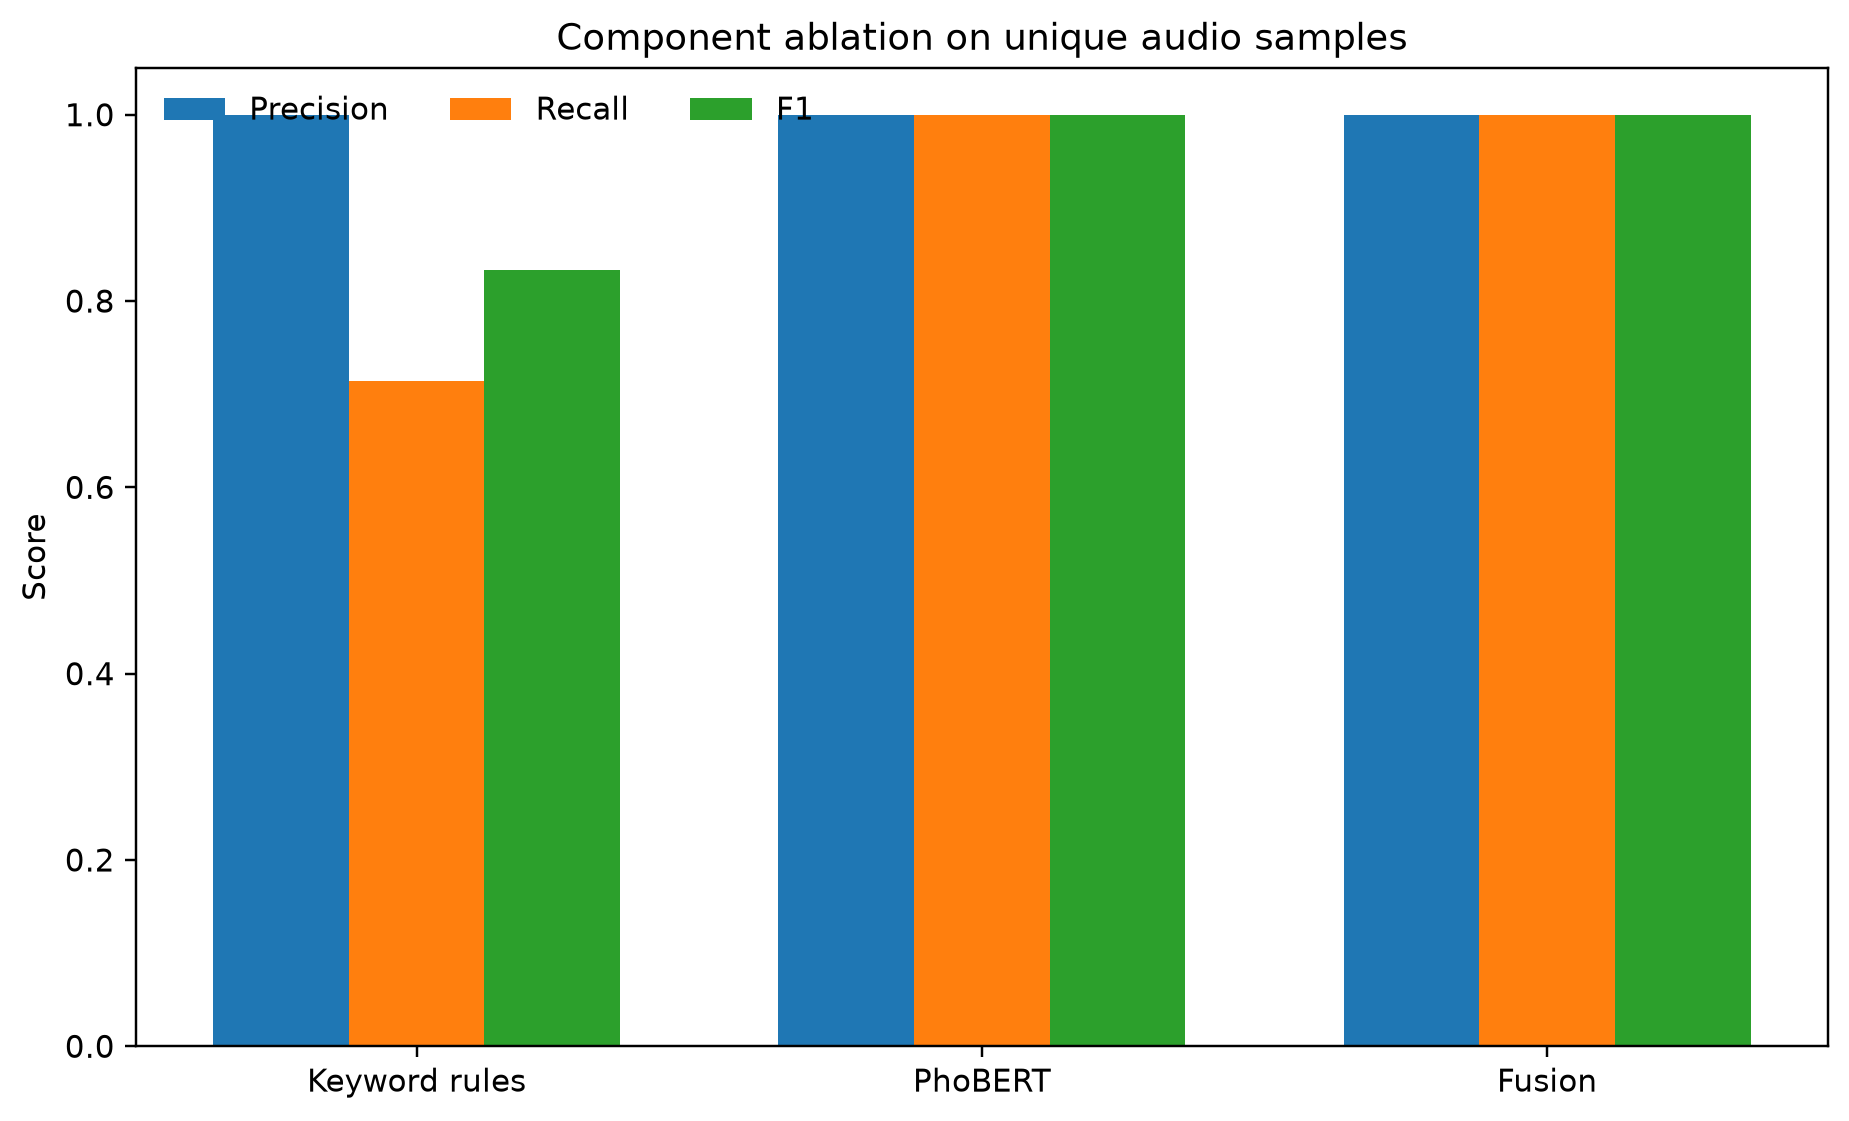

The file beside this chart, header and first rows:
component, n, tp, tn, fp, fn, accuracy, precision, recall, f1, average_time_seconds
keyword_rules, 40, 15, 19, 0, 6, 0.85, 1.0, 0.7143, 0.8333, 15.69
phobert, 40, 21, 19, 0, 0, 1.0, 1.0, 1.0, 1.0, 15.69
fusion, 40, 21, 19, 0, 0, 1.0, 1.0, 1.0, 1.0, 15.69
